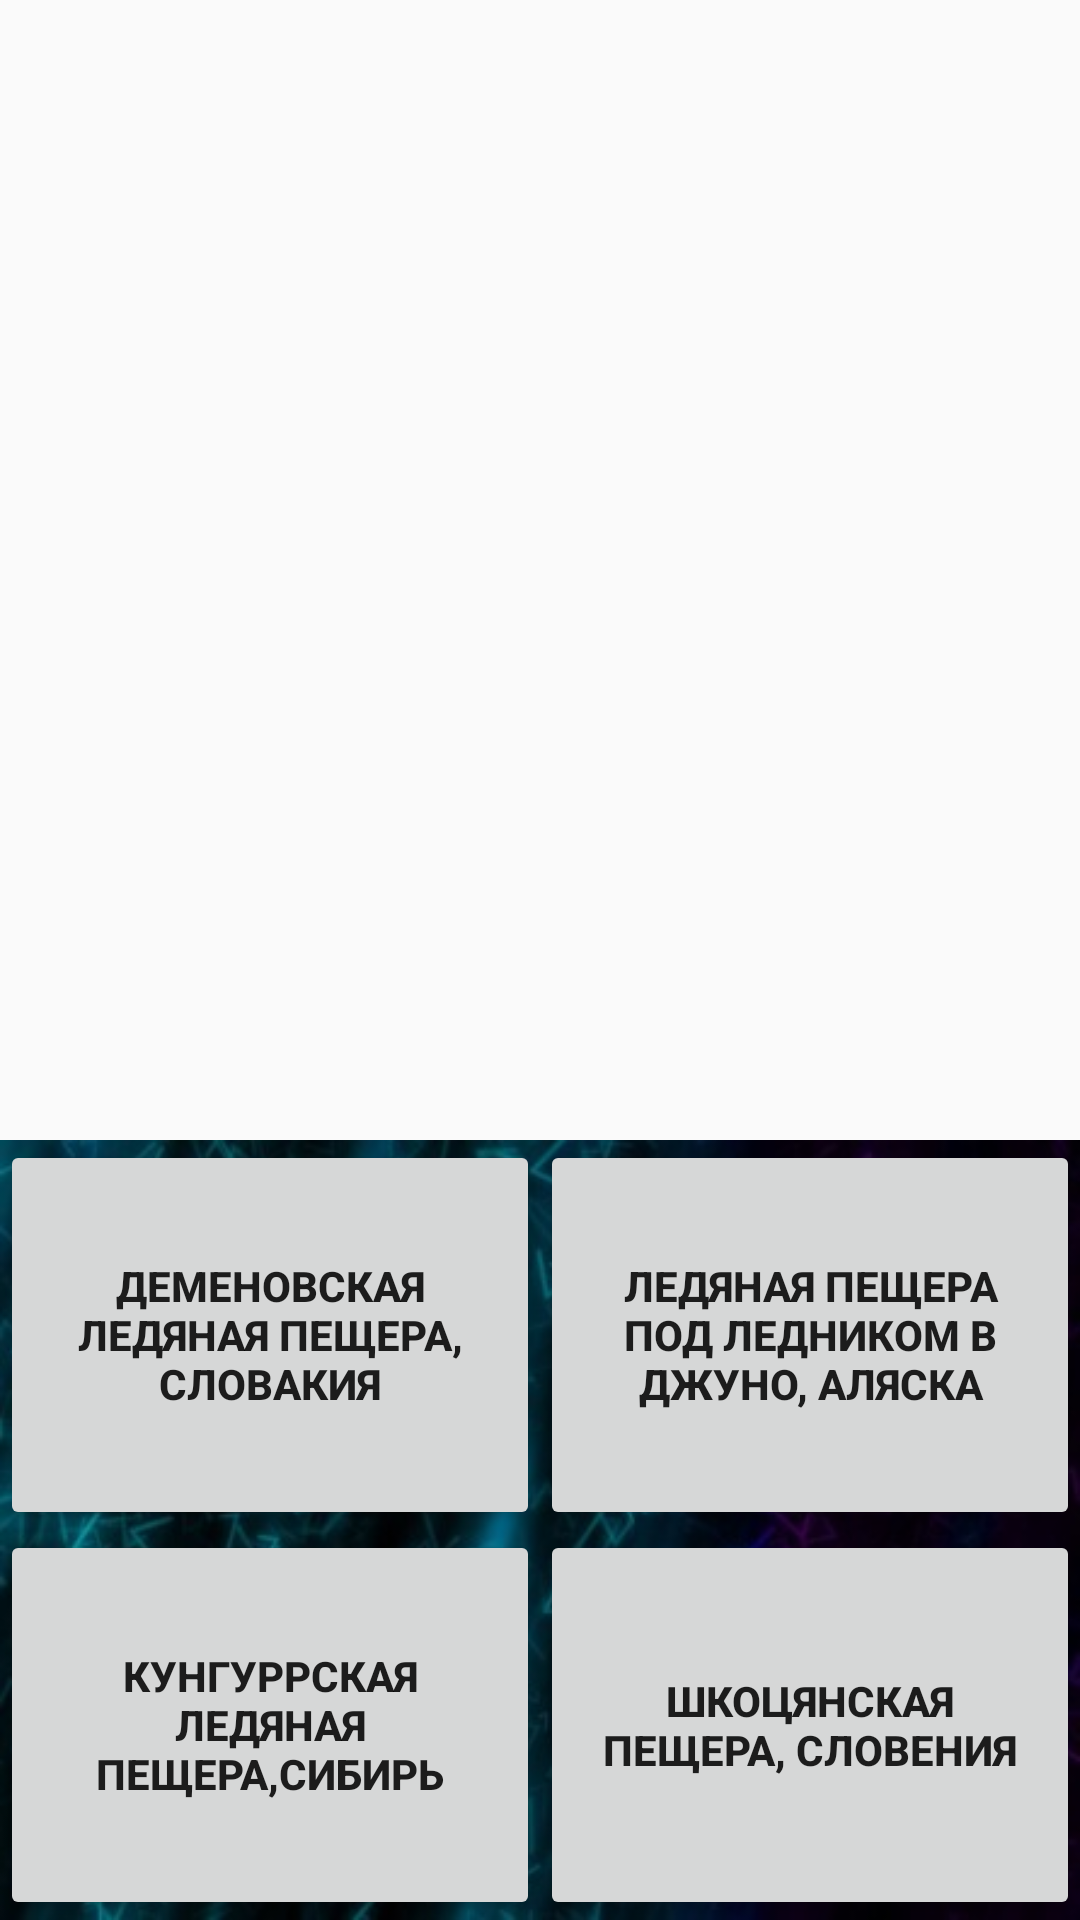

Here is an Android app screen rendered from its layout file. Give the layout XML and the strings, colors and styles it references.
<!-- AndroidManifest.xml: application theme AppTheme -->
<!-- res/layout/activity_main.xml -->
<?xml version="1.0" encoding="utf-8"?>
<LinearLayout xmlns:android="http://schemas.android.com/apk/res/android"
    xmlns:tools="http://schemas.android.com/tools"
    android:id="@+id/activity_main"
    android:layout_width="match_parent"
    android:layout_height="match_parent"
    android:orientation="vertical"
    tools:context="com.example.whowanttobemillionerre.MainActivity">

    <LinearLayout
        android:id="@+id/linearlayoutImage"
        android:layout_width="wrap_content"
        android:layout_height="380dp">

        <ImageView
            android:id="@+id/imageView3"
            android:layout_width="wrap_content"
            android:layout_height="381dp"
            android:scaleType="centerCrop" />
    </LinearLayout>

    <LinearLayout
        android:id="@+id/linerLayoutFonButton"
        android:layout_width="match_parent"
        android:layout_height="match_parent"
        android:background="@drawable/fon1"
        android:orientation="vertical">

        <LinearLayout
            android:layout_width="match_parent"
            android:layout_height="wrap_content"
            android:layout_weight="2">

            <Button
                android:id="@+id/button1"
                android:layout_width="match_parent"
                android:layout_height="match_parent"
                android:layout_weight="2"
                android:text="Деменовская ледяная пещера, Словакия"
                android:textStyle="bold" />

            <Button
                android:id="@+id/button2"
                android:layout_width="match_parent"
                android:layout_height="match_parent"
                android:layout_weight="2"
                android:text="Ледяная пещера под ледником в Джуно, Аляска"
                android:textStyle="bold" />

        </LinearLayout>

        <LinearLayout
            android:layout_width="match_parent"
            android:layout_height="wrap_content"
            android:layout_weight="2">

            <Button
                android:id="@+id/button3"
                android:layout_width="match_parent"
                android:layout_height="match_parent"
                android:layout_weight="2"
                android:text="Кунгуррская ледяная пещера,Сибирь"
                android:textStyle="bold" />

            <Button
                android:id="@+id/button4"
                android:layout_width="match_parent"
                android:layout_height="match_parent"
                android:layout_weight="2"
                android:text="Шкоцянская пещера, Словения"
                android:textStyle="bold" />

        </LinearLayout>

    </LinearLayout>
</LinearLayout>
<!-- resources referenced by this layout -->
<resources>
  <!-- drawable fon1: jpg bitmap (drawable, 30296 bytes) -->
  <style name="AppTheme" parent="Theme.AppCompat.Light.DarkActionBar">
          
          <item name="colorPrimary">@color/colorPrimary</item>
          <item name="colorPrimaryDark">@color/colorPrimaryDark</item>
          <item name="colorAccent">@color/colorAccent</item>
      </style>
  <color name="colorPrimary">#3F51B5</color>
  <color name="colorPrimaryDark">#303F9F</color>
  <color name="colorAccent">#FF4081</color>
</resources>
